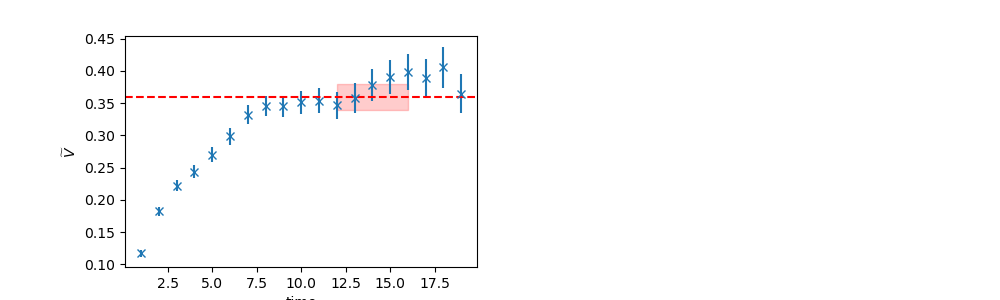

Source data for this figure (header and first rows):
	EffectiveMass	Error	RegUp	RegLow
0	0.36	0.02003	17	12
